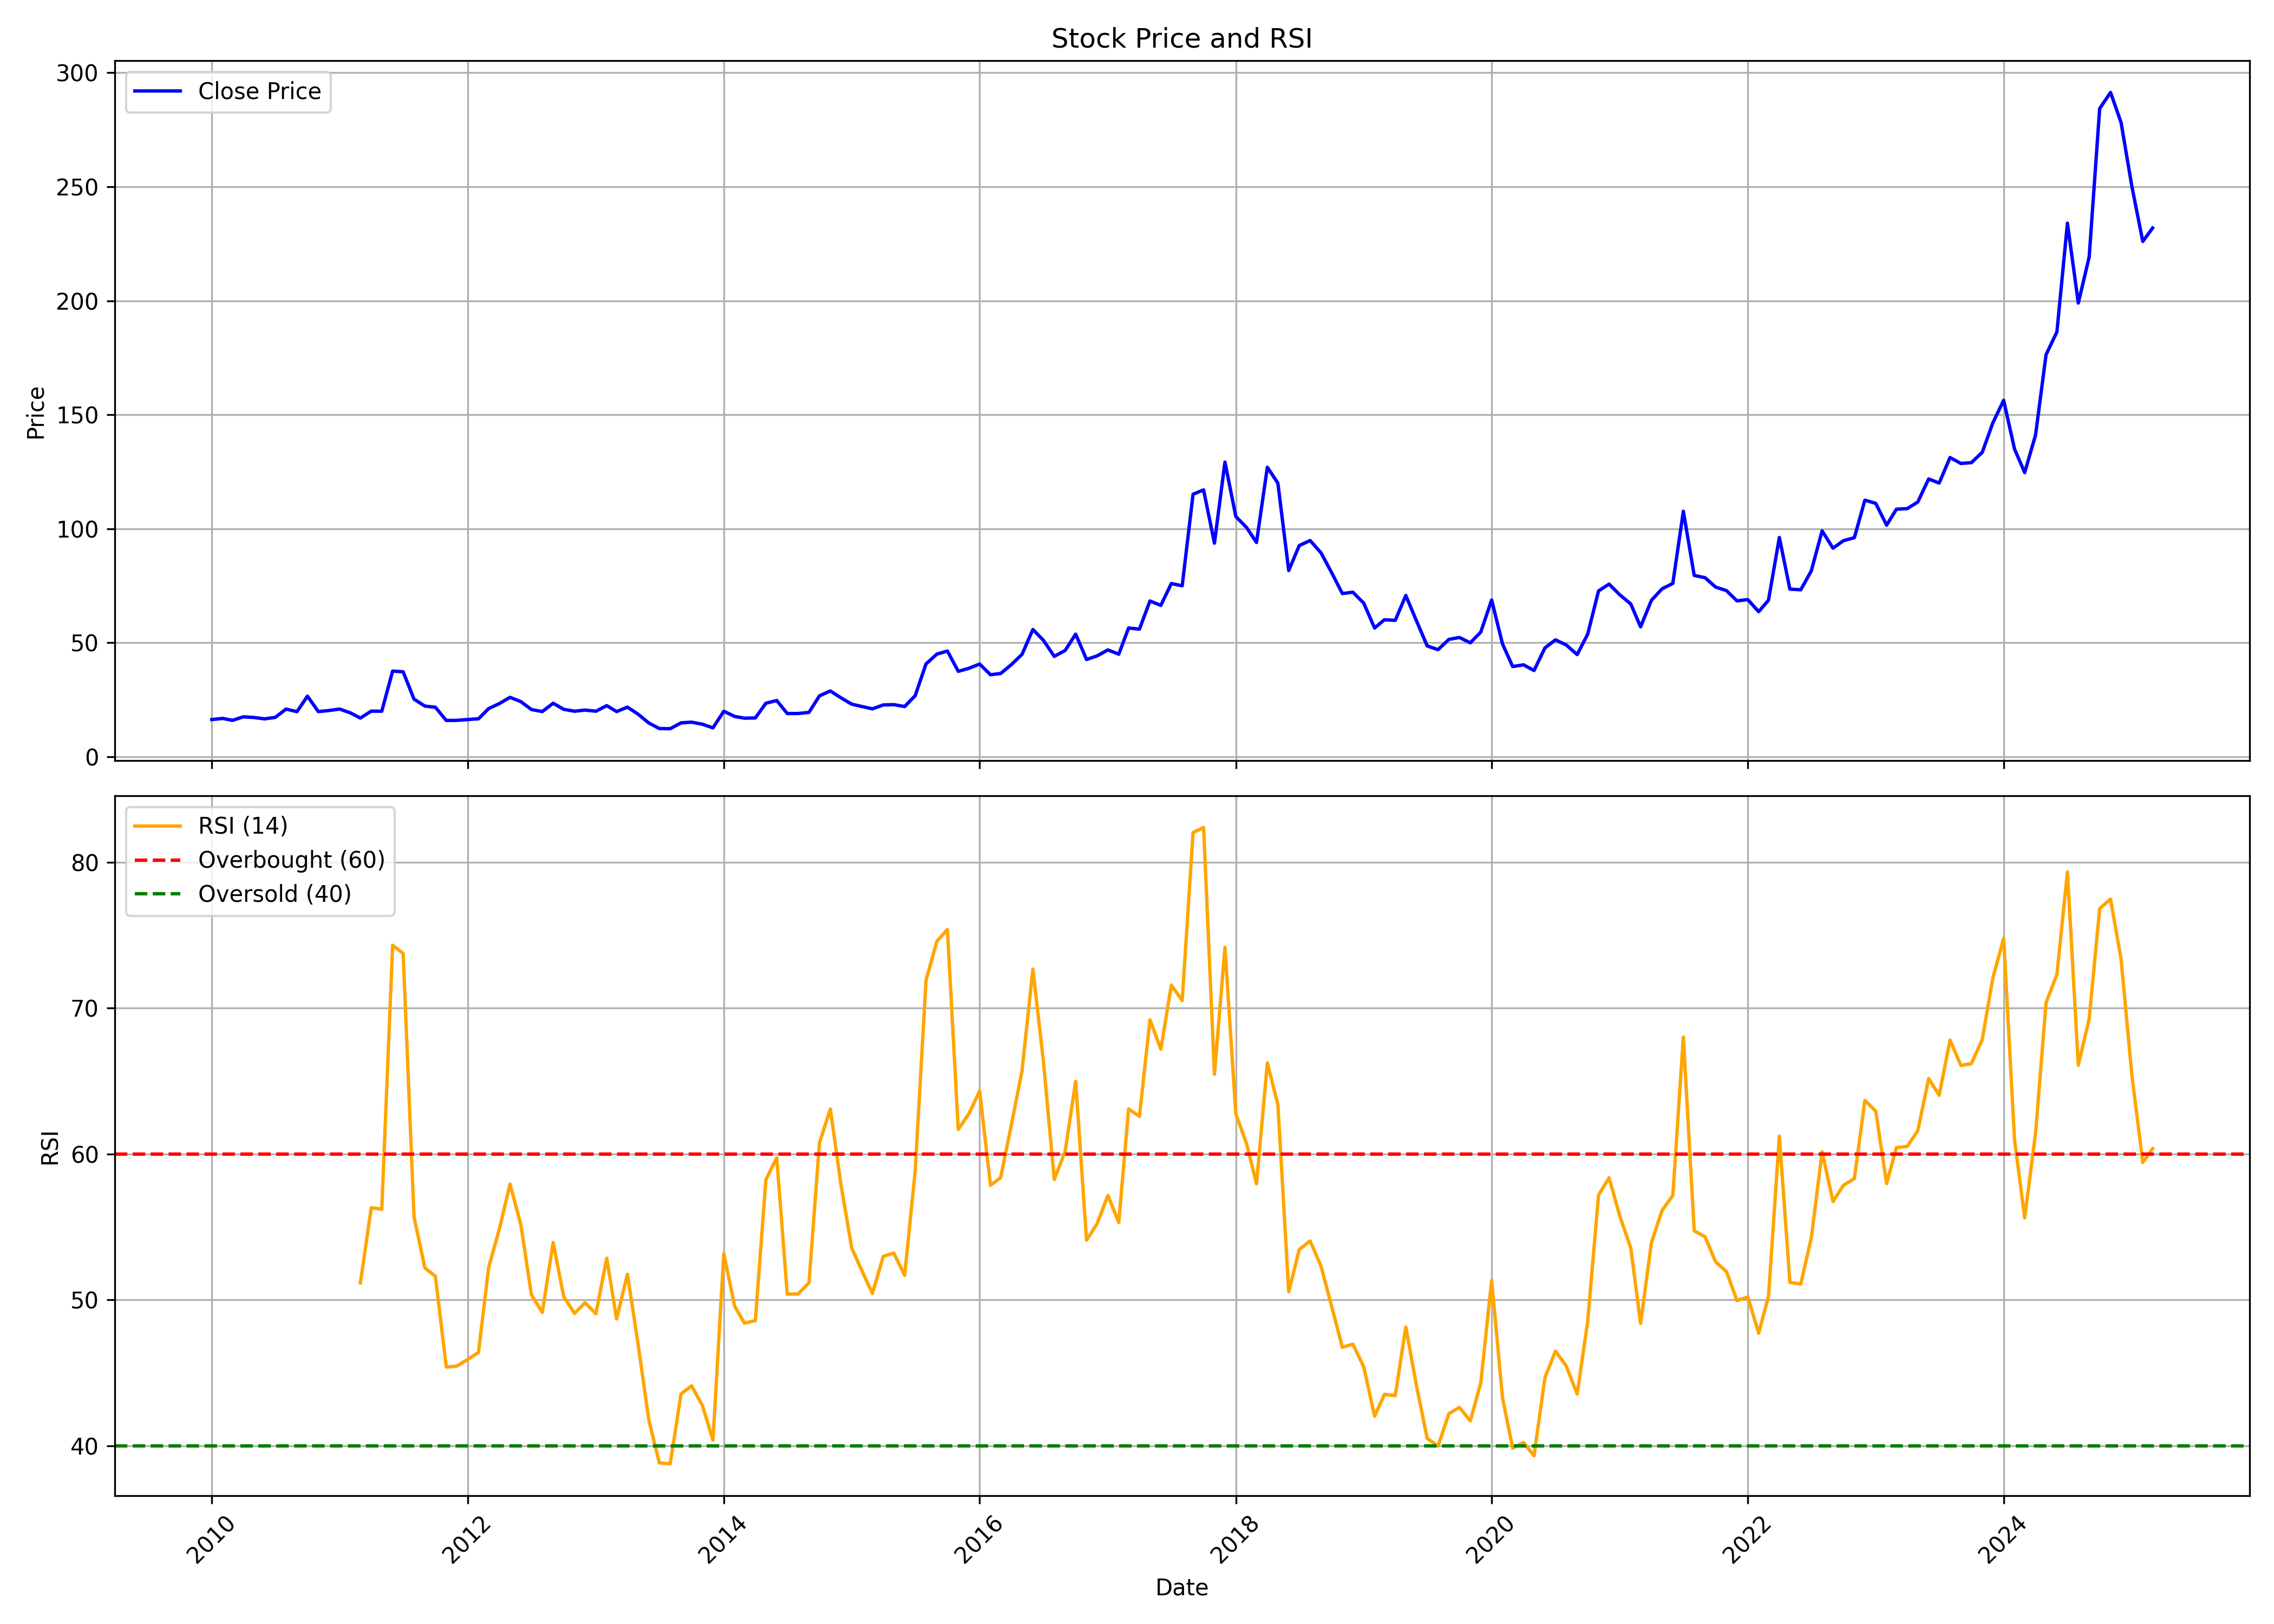

Values plotted in this chart, from the file beside it:
, date, symbol, open, high, low, close, volume, rsi
0, 2010-01-01, TAINWALCHM, 17.1, 21.9, 15.0, 16.35, 250539, 
1, 2010-02-01, TAINWALCHM, 16.75, 20.45, 16.5, 16.85, 45123, 
2, 2010-03-01, TAINWALCHM, 16.85, 18.0, 15.55, 16.0, 26743, 
3, 2010-04-01, TAINWALCHM, 16.6, 18.8, 16.55, 17.55, 25750, 
4, 2010-05-01, TAINWALCHM, 17.55, 18.3, 15.75, 17.25, 16792, 
5, 2010-06-01, TAINWALCHM, 16.05, 17.35, 15.85, 16.65, 48293, 
6, 2010-07-01, TAINWALCHM, 16.5, 17.9, 16.05, 17.3, 37316, 
7, 2010-08-01, TAINWALCHM, 18.0, 24.0, 17.0, 20.95, 114112, 
8, 2010-09-01, TAINWALCHM, 21.55, 23.85, 19.25, 19.8, 63135, 
9, 2010-10-01, TAINWALCHM, 19.7, 29.75, 19.65, 26.6, 212285, 
10, 2010-11-01, TAINWALCHM, 26.75, 27.75, 18.65, 19.85, 51905, 
11, 2010-12-01, TAINWALCHM, 20.5, 21.45, 16.85, 20.3, 41304, 
12, 2011-01-01, TAINWALCHM, 21.9, 23.5, 19.0, 20.95, 17110, 
13, 2011-02-01, TAINWALCHM, 20.0, 21.5, 17.05, 19.25, 37399, 
14, 2011-03-01, TAINWALCHM, 18.1, 21.2, 17.0, 17.0, 30733, 51.17
15, 2011-04-01, TAINWALCHM, 16.15, 22.9, 16.1, 20.05, 12632, 56.32
16, 2011-05-01, TAINWALCHM, 18.55, 22.0, 17.0, 20.0, 17500, 56.21
17, 2011-06-01, TAINWALCHM, 21.95, 39.5, 21.45, 37.6, 527340, 74.31
18, 2011-07-01, TAINWALCHM, 38.8, 40.75, 30.0, 37.3, 542734, 73.76
19, 2011-08-01, TAINWALCHM, 38.0, 38.0, 24.05, 25.3, 146208, 55.69
20, 2011-09-01, TAINWALCHM, 25.3, 25.45, 21.75, 22.25, 82034, 52.19
21, 2011-10-01, TAINWALCHM, 22.05, 24.0, 20.1, 21.75, 11403, 51.62
22, 2011-11-01, TAINWALCHM, 21.0, 22.65, 15.05, 15.95, 32302, 45.39
23, 2011-12-01, TAINWALCHM, 15.9, 18.85, 13.5, 16.0, 36485, 45.46
24, 2012-01-01, TAINWALCHM, 16.55, 21.95, 14.8, 16.35, 19247, 45.91
25, 2012-02-01, TAINWALCHM, 16.35, 19.25, 16.15, 16.7, 14091, 46.39
26, 2012-03-01, TAINWALCHM, 16.7, 22.25, 16.7, 21.15, 14154, 52.23
27, 2012-04-01, TAINWALCHM, 21.15, 23.4, 18.9, 23.4, 23378, 54.9
28, 2012-05-01, TAINWALCHM, 23.4, 28.25, 21.0, 26.1, 49452, 57.94
29, 2012-06-01, TAINWALCHM, 25.0, 26.85, 23.5, 24.2, 16765, 55.12
30, 2012-07-01, TAINWALCHM, 23.1, 25.5, 20.7, 20.75, 36552, 50.34
31, 2012-08-01, TAINWALCHM, 20.75, 22.4, 18.65, 19.85, 45124, 49.14
32, 2012-09-01, TAINWALCHM, 19.05, 25.0, 18.85, 23.5, 66141, 53.93
33, 2012-10-01, TAINWALCHM, 24.5, 24.5, 19.6, 20.85, 36554, 50.23
34, 2012-11-01, TAINWALCHM, 20.85, 24.7, 19.7, 20.0, 19154, 49.07
35, 2012-12-01, TAINWALCHM, 19.6, 21.75, 19.55, 20.5, 10262, 49.81
36, 2013-01-01, TAINWALCHM, 21.0, 22.4, 19.3, 20.0, 25562, 49.04
37, 2013-02-01, TAINWALCHM, 19.85, 22.45, 19.85, 22.45, 19767, 52.85
38, 2013-03-01, TAINWALCHM, 21.35, 22.75, 19.8, 19.85, 42269, 48.69
39, 2013-04-01, TAINWALCHM, 20.8, 21.8, 19.1, 21.8, 11678, 51.76
40, 2013-05-01, TAINWALCHM, 21.8, 21.8, 17.05, 18.75, 1026, 47.02
41, 2013-06-01, TAINWALCHM, 18.75, 18.75, 14.85, 14.85, 2259, 41.76
42, 2013-07-01, TAINWALCHM, 14.85, 15.0, 12.4, 12.4, 3341, 38.82
43, 2013-08-01, TAINWALCHM, 12.4, 13.0, 11.8, 12.35, 1585, 38.76
44, 2013-09-01, TAINWALCHM, 12.35, 14.9, 12.35, 14.9, 8020, 43.55
45, 2013-10-01, TAINWALCHM, 15.1, 16.0, 15.1, 15.2, 2344, 44.1
46, 2013-11-01, TAINWALCHM, 15.2, 15.2, 14.3, 14.3, 2080, 42.75
47, 2013-12-01, TAINWALCHM, 14.3, 14.3, 12.7, 12.7, 4529, 40.37
48, 2014-01-01, TAINWALCHM, 12.7, 22.3, 12.7, 20.0, 17624, 53.16
49, 2014-02-01, TAINWALCHM, 19.05, 20.0, 17.5, 17.7, 10276, 49.55
50, 2014-03-01, TAINWALCHM, 17.7, 17.7, 16.0, 16.95, 3858, 48.4
51, 2014-04-01, TAINWALCHM, 17.0, 18.95, 16.9, 17.05, 9667, 48.57
52, 2014-05-01, TAINWALCHM, 17.05, 23.55, 17.05, 23.5, 32557, 58.23
53, 2014-06-01, TAINWALCHM, 24.5, 26.45, 22.15, 24.7, 29346, 59.75
54, 2014-07-01, TAINWALCHM, 23.5, 23.5, 17.05, 19.0, 34644, 50.4
55, 2014-08-01, TAINWALCHM, 18.15, 19.85, 16.95, 19.0, 26711, 50.4
56, 2014-09-01, TAINWALCHM, 19.0, 26.5, 19.0, 19.5, 181393, 51.17
57, 2014-10-01, TAINWALCHM, 20.4, 27.25, 19.65, 26.75, 60217, 60.77
58, 2014-11-01, TAINWALCHM, 27.7, 35.45, 26.0, 28.9, 267534, 63.09
59, 2014-12-01, TAINWALCHM, 28.0, 29.75, 22.6, 25.9, 61339, 57.95
... 123 more rows
